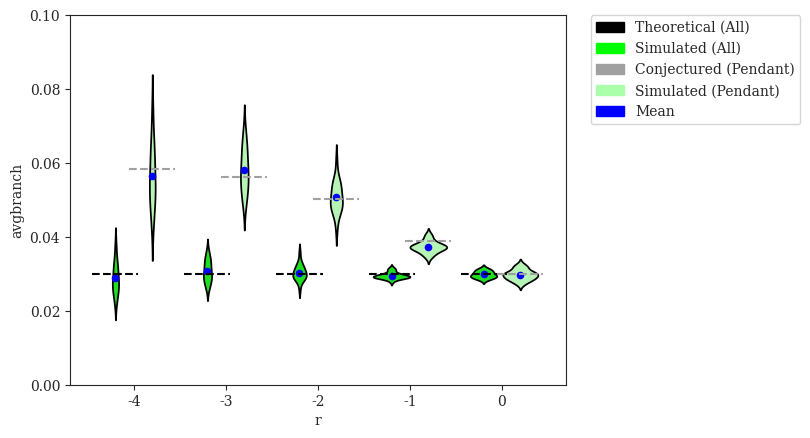

Python code for this plot: (Note: this script raises an exception after producing the figure.)
#! /usr/bin/env python3
'''
Niema Moshiri 2016

Generate plots of average branch length vs. various parameters (ONLY TRUE TREES)
'''
# imports
from matplotlib import rcParams
from matplotlib.patches import Patch
import matplotlib.pyplot as plt
import numpy as np
import pandas as pd
import seaborn as sns

# settings
sns.set_style("ticks")
rcParams['font.family'] = 'serif'
pal = {'theoretical_all':'#000000', 'theoretical_pen':'#A0A0A0', 'simulated_all':'#00FF00', 'simulated_pen':'#AAFFAA', 'fasttree_all':'#FF0000', 'fasttree_pen':'#FFAAAA', 'raxml_all':'#0000FF', 'raxml_pen':'#AAAAFF'}
meancolor='#0000FF'
meansize=20
handles = [Patch(color=pal['theoretical_all'],label='Theoretical (All)'),Patch(color=pal['simulated_all'],label='Simulated (All)'),Patch(color=pal['theoretical_pen'],label='Conjectured (Pendant)'),Patch(color=pal['simulated_pen'],label='Simulated (Pendant)'),Patch(color=meancolor,label='Mean')]

# expected pendant branch length
def exp_pen_bl(la,lb):
    r = float(la)/float(lb)
    return (r**0.5)/((1+2*(r**0.5)-r)*la)

# average
def avg(x):
    return sum(x)/float(len(x))

# DATASETS
# modifying r = lambdaA/lambdaB (with different lambda = lambdaA+lambdaB to keep expected branch length constant)
r_original_all = {'r':np.array([-4]*20+[-3]*20+[-2]*20+[-1]*20+[0]*20), # values of r (log-scaled)
              'avgbranch':np.array([0.0267173088177,0.0261440606527,0.0312439923838,0.0323414121369,0.0284412304162,0.0221902476671,0.0332732948459,0.0226990515461,0.0322243882024,0.0266119261977,0.0244588228148,0.0317945312511,0.0284623983945,0.0274336980022,0.0294185465291,0.0251340426802,0.0361775313532,0.0378493489401,0.0283413235062,0.0255517224613] + # r = 0.0001
                                   [0.0288172453829,0.0315400414579,0.0295240432778,0.0314335257526,0.0343411206552,0.0278711604309,0.0284841657065,0.0361782655956,0.0272720510435,0.0302386959695,0.0332791081614,0.0296476943958,0.0336052533775,0.0288903880247,0.0266085546863,0.0305035900252,0.0260006600931,0.0353427556564,0.0334477664964,0.0324730285238] + # r = 0.001
                                   [0.0324368929047,0.0297296903215,0.0288485932844,0.0283625675391,0.0305399759106,0.0287495336242,0.0312924089442,0.0258828176824,0.0283369150003,0.0310587031688,0.0315481480198,0.0357377345189,0.0296620093877,0.0324900928253,0.0296365747935,0.0309474224846,0.0299091439225,0.0287504569736,0.0295955130799,0.033324377919] +  # r = 0.01
                                   [0.0299481742691,0.0289619265772,0.0296858964798,0.0297792291545,0.0290083407157,0.031170217537,0.0292953427293,0.0295663785745,0.0295398968843,0.0289082105581,0.0308991197082,0.0286197107639,0.0291878001923,0.0301480809545,0.0289924890617,0.0315681614106,0.0291487309335,0.0291714524352,0.0279512663003,0.029028363695] +   # r = 0.1
                                   [0.0301758545112,0.0283734237391,0.0292391515714,0.0298961038617,0.0292665173444,0.0299198089995,0.0294413732906,0.0287958391176,0.0305076937245,0.030277653103,0.0309607757197,0.0295143582298,0.0285685168413,0.030862266786,0.0313784886087,0.0290061688089,0.0308840269252,0.02954865896,0.0290013878204,0.0314258420558]       # r = 1
             ).astype(float)}
r_original_pen = {'r':np.array([-4]*20+[-3]*20+[-2]*20+[-1]*20+[0]*20), # values of r (log-scaled)
              'avgbranch':np.array([0.05211371021875,0.0512297228303,0.061797446863,0.0633513695013,0.0558467766767,0.0429430474049,0.0654491528655,0.0444522703401,0.063532247061,0.0518279400333999,0.04785571508136,0.0627527366239,0.05585616795182,0.053917658368,0.057945068252,0.0490126884975,0.07121076825188,0.0745786006010999,0.0556578329178001,0.049892897893] + # r = 0.0001
                                   [0.0540156572161,0.0594743150151,0.0564965532841,0.0593807591684,0.0651779863969,0.052034541759,0.0529811443897,0.0691929607322999,0.0512580490676,0.0567328918511999,0.0628850676783,0.0558861319819,0.06403699584543,0.0547811990241,0.0494660221439999,0.05748380627007,0.0484152664254,0.0675701164849901,0.0635102113208,0.0608867089249] + # r = 0.001
                                   [0.054535951574,0.049555332245,0.0479049161356,0.0472623505316001,0.0510811875846,0.0472539221421001,0.0536389278309099,0.0422586666341,0.0454898116453,0.05258177772979,0.0537887074779999,0.060414100249,0.04909265413686,0.0553610336059999,0.0486882849941,0.0522882162929999,0.0506369394969999,0.0479567180705,0.04916231158884,0.05566594314884] +  # r = 0.01
                                   [0.0369001356831,0.0351373801105,0.0367995133576001,0.0373990550002,0.0367945518176,0.0405898976469,0.0382727307663,0.037607011242,0.037570699165,0.036201468953745,0.03914934570063,0.0360982855081,0.037667183159,0.037609239605,0.0370391519312,0.04020511913064,0.0385091681041,0.037187987679,0.0355679845582,0.03443311435736] +   # r = 0.1
                                   [0.028884366642,0.0286623900136,0.028669512086,0.0301880764450521,0.0280100686923,0.0295818764956,0.0300524267384,0.02782771570489,0.0289318597909,0.0303210168274,0.0302515229524,0.0302996009504,0.0272456630893,0.03242192537459,0.0315863684157,0.0289330938172,0.0321053473041,0.0299850085924,0.0297205269745,0.0316251289161]       # r = 1
             ).astype(float)}

# modifying r = lambdaA/lambdaB (with constant lambda = lambdaA + lambdaB)
r2_original_all = {'r':np.array([-4]*20+[-3]*20+[-2]*20+[-1]*20+[0]*20), # values of r (log-scaled)
              'avgbranch':np.array([0.235508623662,0.262010890762,0.26777858773,0.241735202482,0.317321260001,0.295131341426,0.231501419898,0.232604632401,0.282924404669,0.318855169806,0.275903260058,0.252841392577,0.214269304973,0.215280794679,0.299891549679,0.383802517711,0.280469785689,0.199292398496,0.197418658194,0.220236326541] +                                       # r = 0.0001
                                   [0.0771874103174,0.093522571013,0.0944345091822,0.0886075855878,0.0942926395073,0.0846837181773,0.0878442822435,0.0872843633653,0.0990605514199,0.0894565331086,0.104336800808,0.0850699683727,0.0824760998189,0.0958794515592,0.0813781099597,0.0991601749303,0.0862946707689,0.0943619042295,0.0895996381695,0.0789658810706] +                    # r = 0.001
                                   [0.0324368929047,0.0297296903215,0.0288485932844,0.0283625675391,0.0305399759106,0.0287495336242,0.0312924089442,0.0258828176824,0.0283369150003,0.0310587031688,0.0315481480198,0.0357377345189,0.0296620093877,0.0324900928253,0.0296365747935,0.0309474224846,0.0299091439225,0.0287504569736,0.0295955130799,0.033324377919] +                   # r = 0.01
                                   [0.0104230927432,0.0100345745525,0.0103151664639,0.00994326536942,0.00959895138881,0.00940962754297,0.00993734146685,0.0104469917093,0.00939680513363,0.00982917305324,0.0101244762123,0.0111928415007,0.00977384548981,0.0106629374697,0.0103899990171,0.0105269104061,0.00982281005085,0.0105245305712,0.0108628938025,0.0102633901509] +          # r = 0.1
                                   [0.00574271027405,0.00615527046848,0.00587626103644,0.00580408327046,0.00582344507897,0.0059932817163,0.00577139965317,0.0055095373957,0.00586534091989,0.00576687528432,0.00591879122331,0.005796973702,0.00596858785722,0.00607603351526,0.00590287194715,0.00594363947666,0.00590856277427,0.00575930241676,0.00588576984628,0.0063292753831]     # r = 1
              ).astype(float)}
r2_original_pen = {'r':np.array([-4]*20+[-3]*20+[-2]*20+[-1]*20+[0]*20), # values of r (log-scaled)
              'avgbranch':np.array([0.459348669437,0.5153038103444,0.522107204048,0.47404159432,0.622439142061,0.5776956222216,0.454255302463,0.456792121949,0.552930335108,0.6271853410902,0.543092090623,0.494970308988,0.419463102763,0.42080746492,0.58708424732,0.755948307239999,0.553281735949,0.38679403665,0.386364030903,0.431505017545] +                                       # r = 0.0001
                                   [0.144773034963,0.1754932775334,0.179204975890001,0.1671068241917,0.179310766923,0.161447921808,0.164535198436,0.1637993372327,0.187927327201,0.169884498461,0.1986930765674,0.160093622409,0.1543821285686,0.17895843189993,0.152321664007,0.188821239181,0.160886693421,0.178467951287,0.168521782658,0.147569457856] +                    # r = 0.001
                                   [0.054535951574,0.049555332245,0.0479049161356,0.0472623505316001,0.0510811875846,0.0472539221421001,0.0536389278309099,0.0422586666341,0.0454898116453,0.05258177772979,0.0537887074779999,0.060414100249,0.04909265413686,0.0553610336059999,0.0486882849941,0.0522882162929999,0.0506369394969999,0.0479567180705,0.04916231158884,0.05566594314884] +                   # r = 0.01
                                   [0.013676545115,0.0125066878306,0.01284881394178,0.01232337265248,0.01206060372795,0.0117345483031,0.01255388975966,0.013516588900278,0.01178834185124,0.01198778753368,0.0131696568037,0.0138917945361,0.0118666528199,0.0131258351838,0.0134663089141,0.01307902445003,0.0123739490849,0.0130068843126,0.0136999503989,0.01308127444976] +          # r = 0.1
                                   [0.0056582866565,0.00603082341276,0.00587361800650002,0.00576840011426401,0.00580617676210001,0.0060649661242,0.00589304199779,0.00547689869019,0.0060351969569,0.0057115932326,0.00600956822908,0.00564103863829001,0.00604813090129001,0.00612134589108,0.00601708198678009,0.00583531481656,0.005989111953,0.00569121171421,0.00583329652408501,0.00644172504573]     # r = 1
              ).astype(float)}

# modifying lambda = lambdaA + lambdaB
l_original_all = {'lambda':np.array([33.866]*20+[84.664]*20+[169.328]*20+[338.655]*20+[846.638]*20),
              'avgbranch':np.array([0.161344217969,0.13914039572,0.141880578472,0.152121461118,0.14854863721,0.153995679248,0.137604724294,0.13695170033,0.132730890029,0.15804463179,0.153967318291,0.162398566883,0.146383732671,0.135834140848,0.14213131163,0.14570627092,0.130295452985,0.142674896807,0.128650072528,0.148344543078] +                                               # lambda = 33.86550309051126
                                   [0.0575394257479,0.0565515976237,0.0655486845047,0.0602840013708,0.0634513965612,0.0578730072628,0.057906309832,0.054910833606,0.050116414039,0.0553045125509,0.0652008516828,0.0557670546682,0.0565274212505,0.0549595425016,0.0560328950153,0.0618731330533,0.0663397872985,0.059944109731,0.0526933912266,0.0532540226046] +                         # lambda = 84.66375772627816
                                   [0.0324368929047,0.0297296903215,0.0288485932844,0.0283625675391,0.0305399759106,0.0287495336242,0.0312924089442,0.0258828176824,0.0283369150003,0.0310587031688,0.0315481480198,0.0357377345189,0.0296620093877,0.0324900928253,0.0296365747935,0.0309474224846,0.0299091439225,0.0287504569736,0.0295955130799,0.033324377919] +                      # lambda = 169.32751545255631
                                   [0.0152403603366,0.014969397447,0.0159206639142,0.0174719817445,0.0155243566165,0.0159844901146,0.0144759136345,0.0134115442032,0.0142469572875,0.0149791445624,0.0130799891608,0.0152068090801,0.0138217839539,0.0144693128477,0.0144079050459,0.0149786258522,0.0145023765406,0.0142388539955,0.0144987533606,0.0140120301359] +                      # lambda = 338.65503090511262
                                   [0.00615739444225,0.00600433292579,0.00585292974031,0.00640174217878,0.00577163058783,0.00552211831022,0.00564774525726,0.00672511081415,0.00614197255059,0.00607276573989,0.00586703404507,0.00597194979227,0.00595905264059,0.00600993592936,0.00582957055436,0.00667616168129,0.00619190359535,0.00581191444748,0.005915794599,0.0061569606114]      # lambda = 846.63757726278155
             ).astype(float)}
l_original_pen = {'lambda':np.array([33.866]*20+[84.664]*20+[169.328]*20+[338.655]*20+[846.638]*20),
              'avgbranch':np.array([0.2759533175188,0.2306429744264,0.236774608375,0.250155676183,0.248258306479,0.255836963836,0.226817070628,0.224334398284,0.220990889926,0.27061414603116,0.2523477479745,0.273864996273999,0.246108276762,0.226223466202,0.23967570198,0.241992457224,0.219834282585,0.23559770804985,0.209787213593,0.24730867029024] +                                               # lambda = 33.86550309051126
                                   [0.0965569208382999,0.0967033252558,0.110644241016,0.10059365922,0.1070973548683,0.0952472724450001,0.0961405823836,0.0906541736402,0.0843091702231001,0.0915717238301,0.112834958584,0.0921977778699001,0.0938282362530999,0.090593838843,0.0909637258970999,0.10390981733315,0.112183875984,0.101185811853,0.0887108956711099,0.0880947724664] +                         # lambda = 84.66375772627816
                                   [0.054535951574,0.049555332245,0.0479049161356,0.0472623505316001,0.0510811875846,0.0472539221421001,0.0536389278309099,0.0422586666341,0.0454898116453,0.05258177772979,0.0537887074779999,0.060414100249,0.04909265413686,0.0553610336059999,0.0486882849941,0.0522882162929999,0.0506369394969999,0.0479567180705,0.04916231158884,0.05566594314884] +                      # lambda = 169.32751545255631
                                   [0.0257229337037,0.0255286663836,0.0265500841376,0.0300388862004,0.0260335247114,0.027121592784623,0.0238752708393,0.0227644530981,0.0236125457331,0.0250316725779,0.0214781147088,0.02586916617946,0.0225990122696,0.0242480211587,0.02354290851786,0.0247995702807,0.0240609147836,0.0238105296315,0.0247443312486,0.0228136054703] +                      # lambda = 338.65503090511262
                                   [0.0103184619891,0.01015787671194,0.0097357957648,0.01094530475379,0.00979960901092999,0.00920926010389,0.00965930485558001,0.0114887217019,0.01031627460386,0.010261071188,0.00973768678319999,0.0102150663898,0.01009174788589,0.0101006564519,0.00971150131459999,0.01112593514886,0.0105132658901,0.00961194084718799,0.0099624898722,0.01032199873488]      # lambda = 846.63757726278155
             ).astype(float)}

# modifying sequence length
k_original_all = {'length':np.array([50]*20+[100]*20+[200]*20+[300]*20+[600]*20+[1200]*20+[2400]*20+[4800]*20), # values of length
              'avgbranch':np.array([0.0284931012228,0.0307748834925,0.0301411062467,0.0297436066337,0.0275891512421,0.0290649108389,0.028609414352,0.0274162274925,0.0301476036583,0.0298047602971,0.0284793325808,0.029963215125,0.028837352485,0.0283873892907,0.0303243081214,0.029293205105,0.0327153929395,0.0308518385369,0.0295864403528,0.0309191005386] +     # length = 50
                                   [0.0270778195409,0.0299130834174,0.0318979519992,0.027488412488,0.0306707536898,0.029308765722,0.0270248179271,0.0320555445784,0.0290692530556,0.0284979346389,0.0304438910376,0.0285303894213,0.0304476715115,0.0296161534923,0.0298740411178,0.0302357508632,0.0299607478262,0.0312880496374,0.028793328111,0.0277394173861] +    # length = 100
                                   [0.030419808986,0.0292859000354,0.0310592580287,0.0305805704108,0.0299089491082,0.0312026029657,0.0260914805414,0.0287223750579,0.0291930395234,0.0272580200153,0.0285046210828,0.0311744982884,0.026534703066,0.0321906401393,0.0287807500189,0.0334438177267,0.0281491468137,0.0301456375809,0.0297098225001,0.0291462222521] +   # length = 200
                                   [0.0324368929047,0.0297296903215,0.0288485932844,0.0283625675391,0.0305399759106,0.0287495336242,0.0312924089442,0.0258828176824,0.0283369150003,0.0310587031688,0.0315481480198,0.0357377345189,0.0296620093877,0.0324900928253,0.0296365747935,0.0309474224846,0.0299091439225,0.0287504569736,0.0295955130799,0.033324377919] +  # length = 300
                                   [0.029283946609,0.0284552208998,0.032091702207,0.0324600041667,0.0298169988045,0.0280473146183,0.0293726211966,0.0253982362318,0.0301109800056,0.0291868270968,0.0309414558942,0.0284216696536,0.0288120749584,0.0297963721996,0.031115545752,0.0302906478586,0.0291922768528,0.0289384177662,0.0318018394156,0.032831803984] +     # length = 600
                                   [0.0307311734289,0.0274205580791,0.028939800434,0.0269496451926,0.0281499320659,0.0317128459077,0.0297070788178,0.030370397764,0.0291161747811,0.0311845171899,0.0321532069617,0.0312733422706,0.0299351432161,0.0314959300496,0.0289359713235,0.0266325981277,0.0305939451407,0.0295542418277,0.0321537827674,0.031363970106] +    # length = 1200
                                   [0.0305307291262,0.030958528327,0.0271240187209,0.0263394339541,0.0293952290617,0.0294565255968,0.028540901613,0.0285658958113,0.0331315126629,0.0286675557815,0.0301055205125,0.0260360732925,0.0331989887384,0.0294023497631,0.0283741173256,0.0300299546643,0.0266228839302,0.0322598449667,0.0290677901752,0.0265800123561] +   # length = 2400
                                   [0.0360521753512,0.0311628567019,0.0285442886311,0.0308576014031,0.0295918225096,0.0284400644944,0.0287484391075,0.0285830290755,0.0336441365022,0.0252272138443,0.0274378138284,0.0302030387858,0.0276376135806,0.0290055417255,0.026796159065,0.0273370539296,0.0314225508202,0.0309531563926,0.0311517827872,0.0301353300603]    # length = 4800
             ).astype(float)}
k_original_pen = {'length':np.array([50]*20+[100]*20+[200]*20+[300]*20+[600]*20+[1200]*20+[2400]*20+[4800]*20), # values of length
              'avgbranch':np.array([0.0479437496560001,0.0512661959222,0.0494611259979,0.049277232285,0.045035111209,0.04959253325411,0.0468709947674999,0.044871199523,0.049874273359,0.0498882515238,0.04705790846129,0.0507625453425,0.0483937895041,0.046429062909,0.0505471355663,0.048544757677,0.0558738991706,0.050669543249,0.0505406330905,0.0516853922016001] +     # length = 50
                                   [0.0448047240069999,0.0496283882909,0.0545552579837,0.0462791016855,0.0507082516541999,0.0483459964603,0.0449644133097311,0.0537442032419999,0.0491551591059999,0.0465091046101,0.0513345884951,0.0476220883513001,0.0504105157920999,0.0498537322116,0.0510295290817,0.0497503473294,0.0503447354617999,0.0521468016511,0.0485079183691,0.04632999232542] +    # length = 100
                                   [0.0518057612864499,0.0489542566841,0.0515725201872,0.05096105661866,0.0499165776376,0.0530509878793,0.0438107949136,0.0473194472892,0.04903568759468,0.044675504247,0.0472813869631999,0.0520938085095,0.0433249801138,0.0540253349023,0.048627439764,0.0564744447403,0.0461370856924,0.0513751928659,0.0499526900514,0.0480285213158391] +   # length = 200
                                   [0.054535951574,0.049555332245,0.0479049161356,0.0472623505316001,0.0510811875846,0.0472539221421001,0.0536389278309099,0.0422586666341,0.0454898116453,0.05258177772979,0.0537887074779999,0.060414100249,0.04909265413686,0.0553610336059999,0.0486882849941,0.0522882162929999,0.0506369394969999,0.0479567180705,0.04916231158884,0.05566594314884] +  # length = 300
                                   [0.050013357726,0.0485191534401,0.0546728109345101,0.0555407475533,0.0489881355258001,0.0473735541968,0.0482234738849999,0.041235972022,0.0508462165536,0.04803482713003,0.0523379864346,0.048226248948,0.04738472388881,0.048482727139,0.0525825653152,0.05075505186261,0.0472217367904999,0.04847026479446,0.053857589343,0.0560397099714] +     # length = 600
                                   [0.052044693534,0.0463014784947999,0.048075206605,0.044582711972,0.0477106674122961,0.05248380801104,0.049079792365,0.0505461628055,0.0483177054710001,0.0522602035696,0.0543370820511,0.0529021544902999,0.0491171222751,0.0527711825564,0.0469515897054,0.0446182403574999,0.051423319696,0.0486150847421099,0.0540948980557,0.05145041577933] +    # length = 1200
                                   [0.0520654039522001,0.0510890503800001,0.0452663111438,0.0430852832056,0.0497779631724,0.049490562123,0.0476479009352,0.0471818527890001,0.05558512026358,0.0485637680353,0.0505186204162,0.0435752499631,0.0565969169390999,0.0502279118891,0.0473550821353,0.0506650969836,0.04510232576898,0.055976147188,0.04839626762375,0.044009181433] +   # length = 2400
                                   [0.0618704593439,0.0518446366706999,0.0465729448919,0.0528075649595,0.0486794961057,0.0479412708333999,0.0470603089336,0.0479606754729001,0.0572558369715001,0.0419834888294001,0.0469144456683,0.05044422251197,0.0457798593198,0.0492470603092,0.0440886244498,0.0452071323883,0.0534129507347,0.0530935541810001,0.0517847882606999,0.051098874839]    # length = 4800
             ).astype(float)}

# modifying deviation from ultrametricity
g_original_all = {'gammarate':np.array([2.952]*20+[5.904]*20+[29.518]*20+[147.591]*20+[295.182]*20+[float('inf')]*20),
              'avgbranch':np.array([0.0280701948074,0.0284665533238,0.0277918744686,0.0302173338564,0.0291638526198,0.0333670028798,0.0276712855466,0.0287014800751,0.0314753802416,0.0282098407188,0.0274862173473,0.0292684776963,0.0275858343415,0.0262269140665,0.0313759569632,0.0281008369503,0.0299091821043,0.0307087171474,0.0293649671045,0.0265593511075] + # gamma = 2.95181735298926
                                   [0.029280854503,0.0303339131647,0.0312736774262,0.0299482059267,0.0329865040511,0.0264479264357,0.0290350368792,0.0290737419978,0.032482052885,0.0306838854756,0.0263460558566,0.0279783333488,0.0276478216242,0.0342120186708,0.0321482342748,0.0315294191539,0.0276021969377,0.0296355229081,0.0285572878841,0.0305920085461] +   # gamma = 5.90363470597852
                                   [0.0324368929047,0.0297296903215,0.0288485932844,0.0283625675391,0.0305399759106,0.0287495336242,0.0312924089442,0.0258828176824,0.0283369150003,0.0310587031688,0.0315481480198,0.0357377345189,0.0296620093877,0.0324900928253,0.0296365747935,0.0309474224846,0.0299091439225,0.0287504569736,0.0295955130799,0.033324377919] +  # gamma = 29.518173529892621
                                   [0.0280909773791,0.0312403299266,0.0274101714725,0.0281174628637,0.0300945005087,0.0300174278269,0.0310501598931,0.0297742128717,0.0296604050025,0.0293974803834,0.028466062885,0.0294803240838,0.026384515052,0.0323299257273,0.0287017995153,0.0305639623561,0.0303971561635,0.0270553267319,0.0298093738308,0.0308214798005] +   # gamma = 147.590867649463
                                   [0.0272507080501,0.0299544786577,0.0281671481198,0.0300424858233,0.0293197091582,0.0288135325369,0.0293190994721,0.0297874992075,0.0299515392188,0.0312853943542,0.03005306282,0.0286202266779,0.0267981010643,0.0285518474584,0.0264209441491,0.032087107093,0.0301027220877,0.0266851889331,0.0321933012674,0.0281772935787] +    # gamma = 295.181735298926
                                   [0.0288622557464,0.0296434935604,0.031475222977,0.0296893563844,0.029047548373,0.0307598997306,0.0287052113716,0.0291831772636,0.0319472604556,0.0261854270557,0.0283743597612,0.0301917145229,0.0295370529574,0.028937946753,0.0316708761991,0.0302472260211,0.0328173503124,0.0263799165898,0.0321262806894,0.0297042566438]      # gamma = infinity
             ).astype(float)}
g_original_pen = {'gammarate':np.array([2.952]*20+[5.904]*20+[29.518]*20+[147.591]*20+[295.182]*20+[float('inf')]*20),
              'avgbranch':np.array([0.047847795103,0.0490706888062,0.04683684923598,0.0498345240569,0.0488843343512,0.0566761822044001,0.0464639159023,0.0483746195718399,0.053624694774,0.0482372426051,0.04519320741876,0.0499233681265,0.04513053304744,0.0433619120130999,0.05183733504631,0.0474565241727,0.0505965969865,0.0517378233366,0.0480798409243,0.0433731867937001] + # gamma = 2.95181735298926
                                   [0.0491390392052,0.050751112582,0.0519970569752,0.0496817420922,0.0554474452410001,0.0425785840965001,0.0487916970954,0.0480963708709,0.0549828196564,0.0517448555557,0.043919287778,0.04807431624226,0.0471353931779,0.0588363342247,0.053496380025,0.05373070247139,0.0468168874256,0.0489177532522,0.048320349499,0.0516350665238] +   # gamma = 5.90363470597852
                                   [0.054535951574,0.049555332245,0.0479049161356,0.0472623505316001,0.0510811875846,0.0472539221421001,0.0536389278309099,0.0422586666341,0.0454898116453,0.05258177772979,0.0537887074779999,0.060414100249,0.04909265413686,0.0553610336059999,0.0486882849941,0.0522882162929999,0.0506369394969999,0.0479567180705,0.04916231158884,0.05566594314884] +  # gamma = 29.518173529892621
                                   [0.0462126182937,0.0529320337351,0.0456582128788001,0.0468057675946,0.05008968854,0.0506349497447,0.0522842290605,0.0500000280481,0.0510371260424,0.049477903278,0.0479493668479999,0.049507298963,0.043459457884,0.0557229033284001,0.0475127633373079,0.0522982684945,0.0509746619084,0.04493808060871,0.05123669206535,0.0519384759456] +   # gamma = 147.590867649463
                                   [0.0448077786413999,0.0505609357149999,0.0466924478965,0.0501490793690001,0.0498854992592,0.04722974282,0.0498354879667,0.0496682869213,0.0501146352212,0.0520257878399001,0.050465805805,0.0475466693023,0.04469299512318,0.0480058612534,0.0437478602904,0.0549858440033001,0.0509817142137,0.0440266389576,0.0541337340433,0.0465258941519] +    # gamma = 295.181735298926
                                   [0.0480829251836001,0.0503840442894,0.0538357005955999,0.0496730459156,0.048579809284,0.0517835385454,0.04869663224586,0.0492770149502,0.052777339636,0.0437249780118,0.0470812770366,0.04920911469686,0.049263411293,0.0484794010682,0.0534170278654,0.049179513121,0.0562423789014,0.0426882087384,0.053763492155,0.0496372738096]      # gamma = infinity
             ).astype(float)}

# modifying number of leaves n
n_original_all = {'n':np.array([25]*20+[50]*20+[250]*20+[500]*20+[1000]*20+[2000]*20+[4000]*20),
              'avgbranch':np.array([0.020114513122449,0.0282375166122449,0.0324337973673469,0.0245172063877551,0.0272950497959184,0.0182739310857143,0.031247507755102,0.0166393724,0.0142833532020408,0.0247072789795918,0.0258129089244898,0.018356357755102,0.0131669945795918,0.0255691832040816,0.027385754877551,0.0253224735632653,0.0358971905102041,0.0196018665306123,0.0223928715510204,0.0207579493877551] + # n = 25
                                   [0.0281822563535354,0.0249302464444444,0.0185664287272727,0.019794771280202,0.0208868234121212,0.0324351795707071,0.0272324534848485,0.0212673383232323,0.0307259986444444,0.020528165749495,0.035553143050505,0.0171052534646465,0.0221377571414141,0.0166433419929293,0.0284115719393939,0.0185920318363636,0.0242513561488889,0.0226686068888889,0.0277032341181818,0.029563458020202] + # n = 50
                                   [0.0314271817845691,0.0222715918815631,0.0273166991831663,0.0267974380880962,0.0320437982822044,0.0301108936166333,0.0338455150537074,0.0334317392090181,0.0277053563196393,0.0299262177226453,0.0278846217088176,0.0276271553733467,0.0282154498759519,0.0242107999016032,0.0275824743378757,0.0372359979565331,0.026469993254509,0.0243580946238477,0.0235819443811623,0.0270539898186373] + # n = 250
                                   [0.0268903810326727,0.0289909661786787,0.0285900760423924,0.0299103890907107,0.0301316245434735,0.0314573442898899,0.0267713733594394,0.0243580081553353,0.0282360886826827,0.029817036197948,0.0268893285264265,0.0300029735058759,0.0277448057643643,0.0295502928638138,0.0239562203488488,0.0306684240435836,0.0278215477664665,0.0338761925374375,0.0287258141455756,0.0342682857913313] + # n = 500
                                   [0.0324368929046953,0.0297296903215287,0.0288485932844023,0.0283625675390746,0.0305399759105603,0.0287495336242122,0.0312924089441971,0.0258828176824413,0.0283369150002902,0.0310587031687593,0.0315481480197843,0.0357377345189494,0.0296620093877344,0.0324900928252826,0.0296365747935468,0.0309474224846422,0.0299091439224611,0.0287504569735618,0.0295955130798749,0.0333243779190245] + # n = 1000
                                   [0.029804730180818,0.0339909934196298,0.029221178559845,0.0306056398597547,0.0298404842101676,0.0301289494502584,0.0301482117786747,0.029449311420035,0.0281864882584404,0.0293664688229888,0.0313763147796249,0.0319077864935608,0.0304258225485296,0.0296281719679469,0.0285285409944286,0.0295553494020995,0.0311244517573368,0.0319072909271843,0.028581808462141,0.0290951544788622] + # n = 2000
                                   [0.0311180800067248,0.0300024751221865,0.0308117398559182,0.0282798964217165,0.0303598142932538,0.0293467214593004,0.0290997864609652,0.0304589499437267,0.0299086103309932,0.0296741386627711,0.0294265176843542,0.0288645085114139,0.0315036209925478,0.0296484900495003,0.0313096299818889,0.0302944292409426,0.0282564912099637,0.0290726313061203,0.0284439773351556,0.030122244439181] + # n = 4000
                                   []
             ).astype(float)}
n_original_pen = {'n':np.array([25]*20+[50]*20+[250]*20+[500]*20+[1000]*20+[2000]*20+[4000]*20),
              'avgbranch':np.array([0.02569645936,0.0478134912,0.055308738,0.0372680168,0.0480773464,0.0310617824,0.051849652,0.0287447324,0.0217298632,0.04181882688,0.0444300232,0.0311405584,0.01908664048,0.0420674876,0.0454945436,0.04480348224,0.0576735136,0.0320069272,0.03653724696,0.0326541606] + # n = 25
                                   [0.04886677568,0.0417591272,0.0295064358,0.030163248,0.03593318952,0.05667239462,0.04331403976,0.035676336,0.050018986,0.0336281236,0.0568515828,0.0263005454,0.0378793966,0.028093335008,0.0499015742,0.02996614656,0.0412057352,0.0381419484,0.04437566586,0.05124316424] + # n = 50
                                   [0.051082167532,0.037559273292,0.044810196232,0.0459586522924,0.052699972424,0.0506881763056,0.057910226896,0.056638689652,0.047228758448,0.050046380136,0.0454981722248,0.045135282232,0.045975093548,0.03776076925,0.0459965802,0.06162186316,0.04533461362,0.04020816994,0.035940451084,0.0453422321596] + # n = 250
                                   [0.0438554490432,0.0484593672236,0.04811403015652,0.0477001979542,0.051101324506,0.0528745152644,0.043518149686,0.0403896871624,0.046125980752,0.05042957173238,0.0445334615784,0.0515811867904,0.0458806804597999,0.048793526264,0.0396695302416,0.051084892317,0.045123546776,0.057698421358,0.046676803594,0.059133135552] + # n = 500
                                   [0.054535951574,0.049555332245,0.0479049161356,0.0472623505316001,0.0510811875846,0.0472539221421001,0.0536389278309099,0.0422586666341,0.0454898116453,0.05258177772979,0.0537887074779999,0.060414100249,0.04909265413686,0.0553610336059999,0.0486882849941,0.0522882162929999,0.0506369394969999,0.0479567180705,0.04916231158884,0.05566594314884] + # n = 1000
                                   [0.049920447125951,0.05741121539105,0.04874674701725,0.0510197147785501,0.050212831602965,0.05106475012815,0.0498896667482,0.0492734197295999,0.0455010030729501,0.0488856667527001,0.0530470361920501,0.0539098531491,0.05040756553788,0.04987671762373,0.0470095210132749,0.04952738272545,0.053212651643105,0.0527441091379,0.047591025686326,0.04740327087425] + # n = 2000
                                   [0.051780715898175,0.050333532810625,0.05123933852385,0.047005249894665,0.0504773183046,0.049323117262795,0.0485634174299499,0.0509670169409,0.0496561398103808,0.0498784275686498,0.0487182599059499,0.0475175461491925,0.0528754133460599,0.0492442087455,0.0522204024415499,0.0508202250875,0.0467932520919349,0.0479788870880001,0.0469937635393149,0.0503718759604049] + # n = 4000
                                   []
             ).astype(float)}

# plot average branch length vs. r (with different lambda = lambdaA+lambdaB to keep expected branch length constant)
fig = plt.figure()
x = np.array([-4,-3,-2,-1,0])
df = {'r':{},'avgbranch':{},'category':{}}
for i in range(len(r_original_all['avgbranch'])):
    currNum = len(df['r'])
    df['r'][currNum] = r_original_all['r'][i]
    df['avgbranch'][currNum] = r_original_all['avgbranch'][i]
    df['category'][currNum] = 'simulated_all'
    currNum = len(df['r'])
    df['r'][currNum] = r_original_pen['r'][i]
    df['avgbranch'][currNum] = r_original_pen['avgbranch'][i]
    df['category'][currNum] = 'simulated_pen'
df = pd.DataFrame(df)
ax = sns.violinplot(x='r',y='avgbranch',hue='category',data=df,order=x,palette=pal,inner=None)
for i in range(0,len(r_original_all['avgbranch']),20):
    plt.scatter([int(i/20)-0.2],[avg(r_original_all['avgbranch'][i:i+20])],c=meancolor,s=meansize)
    plt.scatter([int(i/20)+0.2],[avg(r_original_pen['avgbranch'][i:i+20])],c=meancolor,s=meansize)
x = np.asarray([i/10.0 for i in range(-40,-34)])
plt.plot(x+3.55,np.asarray([0.0298238593208140]*6),linestyle='--',color=pal['theoretical_all'])
plt.plot(x+4.55,np.asarray([0.0298238593208140]*6),linestyle='--',color=pal['theoretical_all'])
plt.plot(x+5.55,np.asarray([0.0298238593208140]*6),linestyle='--',color=pal['theoretical_all'])
plt.plot(x+6.55,np.asarray([0.0298238593208140]*6),linestyle='--',color=pal['theoretical_all'])
plt.plot(x+7.55,np.asarray([0.0298238593208140]*6),linestyle='--',color=pal['theoretical_all'])
x = np.asarray([i/10.0 for i in range(-40,-34)])
plt.plot(x+3.95,np.asarray([0.0584839]*6),linestyle='--',color=pal['theoretical_pen'])
plt.plot(x+4.95,np.asarray([0.0561525]*6),linestyle='--',color=pal['theoretical_pen'])
plt.plot(x+5.95,np.asarray([0.0501241]*6),linestyle='--',color=pal['theoretical_pen'])
plt.plot(x+6.95,np.asarray([0.0389230]*6),linestyle='--',color=pal['theoretical_pen'])
plt.plot(x+7.95,np.asarray([0.0298239]*6),linestyle='--',color=pal['theoretical_pen'])
axisY = np.asarray([i/100.0 for i in range(0,11,2)])
plt.yticks(axisY); plt.ylim(0,0.1)
legend = plt.legend(handles=handles,bbox_to_anchor=(1.05, 1), loc=2, borderaxespad=0., frameon=True)
sns.plt.xlabel(r'$\log_{10}{r} = \log_{10}{\left(\frac{\lambda_A}{\lambda_B}\right)}\ \left(E(l_b)=0.298\right)$',fontsize=14)
sns.plt.ylabel('Average Branch Length',fontsize=14)
sns.plt.title(r'Average Branch Length vs. $\log_{10}{r}\ \left(E(l_b)=0.298\right)$',fontsize=18,y=1.05)
sns.plt.show()
fig.savefig('avg-branch-length_vs_r_const-exp-branch-length.pdf', format='pdf', bbox_extra_artists=(legend,), bbox_inches='tight')
plt.close()

# plot average branch length vs. r (with constant lambda = lambdaA + lambdaB)
fig = plt.figure()
x = np.array([-4,-3,-2,-1,0])
df = {'r':{},'avgbranch':{},'category':{}}
for i in range(len(r2_original_all['avgbranch'])):
    currNum = len(df['r'])
    df['r'][currNum] = r2_original_all['r'][i]
    df['avgbranch'][currNum] = r2_original_all['avgbranch'][i]
    df['category'][currNum] = 'simulated_all'
    currNum = len(df['r'])
    df['r'][currNum] = r2_original_pen['r'][i]
    df['avgbranch'][currNum] = r2_original_pen['avgbranch'][i]
    df['category'][currNum] = 'simulated_pen'
df = pd.DataFrame(df)
ax = sns.violinplot(x='r',y='avgbranch',hue='category',data=df,order=x,palette=pal,inner=None)
for i in range(0,len(r2_original_all['avgbranch']),20):
    plt.scatter([int(i/20)-0.2],[avg(r2_original_all['avgbranch'][i:i+20])],c=meancolor,s=meansize)
    plt.scatter([int(i/20)+0.2],[avg(r2_original_pen['avgbranch'][i:i+20])],c=meancolor,s=meansize)
x = np.asarray([i/10.0 for i in range(-40,-34)])
plt.plot(x+7.55,np.asarray([0.0059057]*6),linestyle='--',color=pal['theoretical_all'])
plt.plot(x+6.55,np.asarray([0.0102715]*6),linestyle='--',color=pal['theoretical_all'])
plt.plot(x+5.55,np.asarray([0.0298238]*6),linestyle='--',color=pal['theoretical_all'])
plt.plot(x+4.55,np.asarray([0.0934709]*6),linestyle='--',color=pal['theoretical_all'])
plt.plot(x+3.55,np.asarray([0.2953153]*6),linestyle='--',color=pal['theoretical_all'])
x = np.asarray([i/10.0 for i in range(-40,-34)])
plt.plot(x+3.95,np.asarray([0.5791063]*6),linestyle='--',color=pal['theoretical_pen'])
plt.plot(x+4.95,np.asarray([0.1759874]*6),linestyle='--',color=pal['theoretical_pen'])
plt.plot(x+5.95,np.asarray([0.0501241]*6),linestyle='--',color=pal['theoretical_pen'])
plt.plot(x+6.95,np.asarray([0.0134053]*6),linestyle='--',color=pal['theoretical_pen'])
plt.plot(x+7.95,np.asarray([0.0059057]*6),linestyle='--',color=pal['theoretical_pen'])
axisY = np.asarray([i/100.0 for i in range(0,81,10)])
plt.yticks(axisY); plt.ylim(0,0.8)
legend = plt.legend(handles=handles,bbox_to_anchor=(1.05, 1), loc=2, borderaxespad=0., frameon=True)
sns.plt.xlabel(r'$\log_{10}{r} = \log_{10}{\left(\frac{\lambda_A}{\lambda_B}\right)}\ \left(\lambda = \lambda_A + \lambda_B = 169\right)$',fontsize=14)
sns.plt.ylabel('Average Branch Length',fontsize=14)
sns.plt.title(r'Average Branch Length vs. $\log_{10}{r}\ \left(\lambda=\lambda_A+\lambda_B=169\right)$',fontsize=18,y=1.05)
sns.plt.show()
fig.savefig('avg-branch-length_vs_r_const-lambda.pdf', format='pdf', bbox_extra_artists=(legend,), bbox_inches='tight')
plt.close()

# plot average branch length vs. lambda
fig = plt.figure()
x = np.array([33.866,84.664,169.328,338.655,846.638])
df = {'lambda':{},'avgbranch':{},'category':{}}
for i in range(len(l_original_all['avgbranch'])):
    currNum = len(df['lambda'])
    df['lambda'][currNum] = l_original_all['lambda'][i]
    df['avgbranch'][currNum] = l_original_all['avgbranch'][i]
    df['category'][currNum] = 'simulated_all'
    currNum = len(df['lambda'])
    df['lambda'][currNum] = l_original_pen['lambda'][i]
    df['avgbranch'][currNum] = l_original_pen['avgbranch'][i]
    df['category'][currNum] = 'simulated_pen'
df = pd.DataFrame(df)
ax = sns.violinplot(x='lambda',y='avgbranch',hue='category',data=df,order=x,palette=pal,inner=None)
for i in range(0,len(l_original_all['avgbranch']),20):
    plt.scatter([int(i/20)-0.2],[avg(l_original_all['avgbranch'][i:i+20])],c=meancolor,s=meansize)
    plt.scatter([int(i/20)+0.2],[avg(l_original_pen['avgbranch'][i:i+20])],c=meancolor,s=meansize)
x = np.asarray([i/10.0 for i in range(-40,-34)])
plt.plot(x+3.55,np.asarray([0.149117108605]*6),linestyle='--',color=pal['theoretical_all'])
plt.plot(x+4.55,np.asarray([0.0596475479543]*6),linestyle='--',color=pal['theoretical_all'])
plt.plot(x+5.55,np.asarray([0.029823773977]*6),linestyle='--',color=pal['theoretical_all'])
plt.plot(x+6.55,np.asarray([0.0149119310212]*6),linestyle='--',color=pal['theoretical_all'])
plt.plot(x+7.55,np.asarray([0.00596476888588]*6),linestyle='--',color=pal['theoretical_all'])
x = np.asarray([i/10.0 for i in range(-40,-34)])
plt.plot(x+3.95,np.asarray([0.2506207]*6),linestyle='--',color=pal['theoretical_pen'])
plt.plot(x+4.95,np.asarray([0.1002483]*6),linestyle='--',color=pal['theoretical_pen'])
plt.plot(x+5.95,np.asarray([0.0501241]*6),linestyle='--',color=pal['theoretical_pen'])
plt.plot(x+6.95,np.asarray([0.0250621]*6),linestyle='--',color=pal['theoretical_pen'])
plt.plot(x+7.95,np.asarray([0.0100248]*6),linestyle='--',color=pal['theoretical_pen'])
axisY = np.asarray([i/100.0 for i in range(0,31,10)])
plt.yticks(axisY); plt.ylim(0,0.3)
legend = plt.legend(handles=handles,bbox_to_anchor=(1.05, 1), loc=2, borderaxespad=0., frameon=True)
sns.plt.xlabel(r'$\lambda = \lambda_A + \lambda_B$',fontsize=14)
sns.plt.ylabel('Average Branch Length',fontsize=14)
sns.plt.title(r'Average Branch Length vs. $\lambda$',fontsize=18,y=1.05)
sns.plt.show()
fig.savefig('avg-branch-length_vs_lambda.pdf', format='pdf', bbox_extra_artists=(legend,), bbox_inches='tight')
plt.close()

# plot average branch length vs. length
fig = plt.figure()
x = np.array([50,100,200,300,600,1200,2400,4800])
df = {'length':{},'avgbranch':{},'category':{}}
for i in range(len(k_original_all['avgbranch'])):
    currNum = len(df['length'])
    df['length'][currNum] = k_original_all['length'][i]
    df['avgbranch'][currNum] = k_original_all['avgbranch'][i]
    df['category'][currNum] = 'simulated_all'
    currNum = len(df['length'])
    df['length'][currNum] = k_original_pen['length'][i]
    df['avgbranch'][currNum] = k_original_pen['avgbranch'][i]
    df['category'][currNum] = 'simulated_pen'
df = pd.DataFrame(df)
ax = sns.violinplot(x='length',y='avgbranch',hue='category',data=df,order=x,palette=pal,inner=None)
for i in range(0,len(k_original_all['avgbranch']),20):
    plt.scatter([int(i/20)-0.2],[avg(k_original_all['avgbranch'][i:i+20])],c=meancolor,s=meansize)
    plt.scatter([int(i/20)+0.2],[avg(k_original_pen['avgbranch'][i:i+20])],c=meancolor,s=meansize)
x = np.asarray([i/10.0 for i in range(-40,-34)])
plt.plot(x+3.55,np.asarray([0.0298238593208140]*6),linestyle='--',color=pal['theoretical_all'])
plt.plot(x+4.55,np.asarray([0.0298238593208140]*6),linestyle='--',color=pal['theoretical_all'])
plt.plot(x+5.55,np.asarray([0.0298238593208140]*6),linestyle='--',color=pal['theoretical_all'])
plt.plot(x+6.55,np.asarray([0.0298238593208140]*6),linestyle='--',color=pal['theoretical_all'])
plt.plot(x+7.55,np.asarray([0.0298238593208140]*6),linestyle='--',color=pal['theoretical_all'])
plt.plot(x+8.55,np.asarray([0.0298238593208140]*6),linestyle='--',color=pal['theoretical_all'])
plt.plot(x+9.55,np.asarray([0.0298238593208140]*6),linestyle='--',color=pal['theoretical_all'])
plt.plot(x+10.55,np.asarray([0.0298238593208140]*6),linestyle='--',color=pal['theoretical_all'])
x = np.asarray([i/10.0 for i in range(-40,-34)])
plt.plot(x+3.95,np.asarray([0.05012413331229246]*6),linestyle='--',color=pal['theoretical_pen'])
plt.plot(x+4.95,np.asarray([0.05012413331229246]*6),linestyle='--',color=pal['theoretical_pen'])
plt.plot(x+5.95,np.asarray([0.05012413331229246]*6),linestyle='--',color=pal['theoretical_pen'])
plt.plot(x+6.95,np.asarray([0.05012413331229246]*6),linestyle='--',color=pal['theoretical_pen'])
plt.plot(x+7.95,np.asarray([0.05012413331229246]*6),linestyle='--',color=pal['theoretical_pen'])
plt.plot(x+8.95,np.asarray([0.05012413331229246]*6),linestyle='--',color=pal['theoretical_pen'])
plt.plot(x+9.95,np.asarray([0.05012413331229246]*6),linestyle='--',color=pal['theoretical_pen'])
plt.plot(x+10.95,np.asarray([0.05012413331229246]*6),linestyle='--',color=pal['theoretical_pen'])
axisY = np.asarray([i/100.0 for i in range(0,11,2)])
plt.yticks(axisY); plt.ylim(0,0.1)
legend = plt.legend(handles=handles,bbox_to_anchor=(1.05, 1), loc=2, borderaxespad=0., frameon=True)
sns.plt.xlabel('Sequence Length',fontsize=14)
sns.plt.ylabel('Average Branch Length',fontsize=14)
sns.plt.title('Average Branch Length vs. Sequence Length',fontsize=18,y=1.05)
sns.plt.show()
fig.savefig('avg-branch-length_vs_length.pdf', format='pdf', bbox_extra_artists=(legend,), bbox_inches='tight')
plt.close()

# plot average branch length vs. gamma rate
fig = plt.figure()
x = np.array([2.952,5.904,29.518,147.591,295.182,float('inf')])
df = {'gammarate':{},'avgbranch':{},'category':{}}
for i in range(len(g_original_all['avgbranch'])):
    currNum = len(df['gammarate'])
    df['gammarate'][currNum] = g_original_all['gammarate'][i]
    df['avgbranch'][currNum] = g_original_all['avgbranch'][i]
    df['category'][currNum] = 'simulated_all'
    currNum = len(df['gammarate'])
    df['gammarate'][currNum] = g_original_pen['gammarate'][i]
    df['avgbranch'][currNum] = g_original_pen['avgbranch'][i]
    df['category'][currNum] = 'simulated_pen'
df = pd.DataFrame(df)
ax = sns.violinplot(x='gammarate',y='avgbranch',hue='category',data=df,order=x,palette=pal,inner=None)
for i in range(0,len(g_original_all['avgbranch']),20):
    plt.scatter([int(i/20)-0.2],[avg(g_original_all['avgbranch'][i:i+20])],c=meancolor,s=meansize)
    plt.scatter([int(i/20)+0.2],[avg(g_original_pen['avgbranch'][i:i+20])],c=meancolor,s=meansize)
x = np.asarray([i/10.0 for i in range(-40,-34)])
plt.plot(x+3.55,np.asarray([0.0298238593208140]*6),linestyle='--',color=pal['theoretical_all'])
plt.plot(x+4.55,np.asarray([0.0298238593208140]*6),linestyle='--',color=pal['theoretical_all'])
plt.plot(x+5.55,np.asarray([0.0298238593208140]*6),linestyle='--',color=pal['theoretical_all'])
plt.plot(x+6.55,np.asarray([0.0298238593208140]*6),linestyle='--',color=pal['theoretical_all'])
plt.plot(x+7.55,np.asarray([0.0298238593208140]*6),linestyle='--',color=pal['theoretical_all'])
plt.plot(x+8.55,np.asarray([0.0298238593208140]*6),linestyle='--',color=pal['theoretical_all'])
x = np.asarray([i/10.0 for i in range(-40,-34)])
plt.plot(x+3.95,np.asarray([0.05012413331229246]*6),linestyle='--',color=pal['theoretical_pen'])
plt.plot(x+4.95,np.asarray([0.05012413331229246]*6),linestyle='--',color=pal['theoretical_pen'])
plt.plot(x+5.95,np.asarray([0.05012413331229246]*6),linestyle='--',color=pal['theoretical_pen'])
plt.plot(x+6.95,np.asarray([0.05012413331229246]*6),linestyle='--',color=pal['theoretical_pen'])
plt.plot(x+7.95,np.asarray([0.05012413331229246]*6),linestyle='--',color=pal['theoretical_pen'])
plt.plot(x+8.95,np.asarray([0.05012413331229246]*6),linestyle='--',color=pal['theoretical_pen'])
axisY = np.asarray([i/100.0 for i in range(0,11,2)])
plt.yticks(axisY); plt.ylim(0,0.1)
legend = plt.legend(handles=handles,bbox_to_anchor=(1.05, 1), loc=2, borderaxespad=0., frameon=True)
sns.plt.xlabel(r'Gamma Distribution Rate $\left(\alpha\right)$',fontsize=14)
sns.plt.ylabel('Average Branch Length',fontsize=14)
sns.plt.title('Average Branch Length vs. Ultrametricity',fontsize=18,y=1.05)
sns.plt.show()
fig.savefig('avg-branch-length_vs_gammarate.pdf', format='pdf', bbox_extra_artists=(legend,), bbox_inches='tight')
plt.close()

# plot average branch length vs. n
fig = plt.figure()
x = np.array([25,50,250,500,1000,2000,4000])
df = {'n':{},'avgbranch':{},'category':{}}
for i in range(len(n_original_all['avgbranch'])):
    currNum = len(df['n'])
    df['n'][currNum] = n_original_all['n'][i]
    df['avgbranch'][currNum] = n_original_all['avgbranch'][i]
    df['category'][currNum] = 'simulated_all'
    currNum = len(df['n'])
    df['n'][currNum] = n_original_pen['n'][i]
    df['avgbranch'][currNum] = n_original_pen['avgbranch'][i]
    df['category'][currNum] = 'simulated_pen'
df = pd.DataFrame(df)
ax = sns.violinplot(x='n',y='avgbranch',hue='category',data=df,order=x,palette=pal,inner=None)
for i in range(0,len(n_original_all['avgbranch']),20):
    plt.scatter([int(i/20)-0.2],[avg(n_original_all['avgbranch'][i:i+20])],c=meancolor,s=meansize)
    plt.scatter([int(i/20)+0.2],[avg(n_original_pen['avgbranch'][i:i+20])],c=meancolor,s=meansize)
x = np.asarray([i/10.0 for i in range(-39,-34)])
plt.plot(x+3.5,np.asarray([0.0298238593208140]*5),linestyle='--',color=pal['theoretical_all'])
plt.plot(x+4.5,np.asarray([0.0298238593208140]*5),linestyle='--',color=pal['theoretical_all'])
plt.plot(x+5.5,np.asarray([0.0298238593208140]*5),linestyle='--',color=pal['theoretical_all'])
plt.plot(x+6.5,np.asarray([0.0298238593208140]*5),linestyle='--',color=pal['theoretical_all'])
plt.plot(x+7.5,np.asarray([0.0298238593208140]*5),linestyle='--',color=pal['theoretical_all'])
plt.plot(x+8.5,np.asarray([0.0298238593208140]*5),linestyle='--',color=pal['theoretical_all'])
plt.plot(x+9.5,np.asarray([0.0298238593208140]*5),linestyle='--',color=pal['theoretical_all'])
x = np.asarray([i/10.0 for i in range(-39,-34)])
plt.plot(x+3.9,np.asarray([0.05012413331229246]*5),linestyle='--',color=pal['theoretical_pen'])
plt.plot(x+4.9,np.asarray([0.05012413331229246]*5),linestyle='--',color=pal['theoretical_pen'])
plt.plot(x+5.9,np.asarray([0.05012413331229246]*5),linestyle='--',color=pal['theoretical_pen'])
plt.plot(x+6.9,np.asarray([0.05012413331229246]*5),linestyle='--',color=pal['theoretical_pen'])
plt.plot(x+7.9,np.asarray([0.05012413331229246]*5),linestyle='--',color=pal['theoretical_pen'])
plt.plot(x+8.9,np.asarray([0.05012413331229246]*5),linestyle='--',color=pal['theoretical_pen'])
plt.plot(x+9.9,np.asarray([0.05012413331229246]*5),linestyle='--',color=pal['theoretical_pen'])
axisY = np.asarray([i/100.0 for i in range(0,11,2)])
plt.yticks(axisY); plt.ylim(0,0.1)
legend = plt.legend(handles=handles,bbox_to_anchor=(1.05, 1), loc=2, borderaxespad=0., frameon=True)
sns.plt.xlabel(r'$n$',fontsize=14)
sns.plt.ylabel('Average Branch Length',fontsize=14)
sns.plt.title(r'Average Branch Length vs. $n$',fontsize=18,y=1.05)
sns.plt.show()
fig.savefig('avg-branch-length_vs_n.pdf', format='pdf', bbox_extra_artists=(legend,), bbox_inches='tight')
plt.close()
